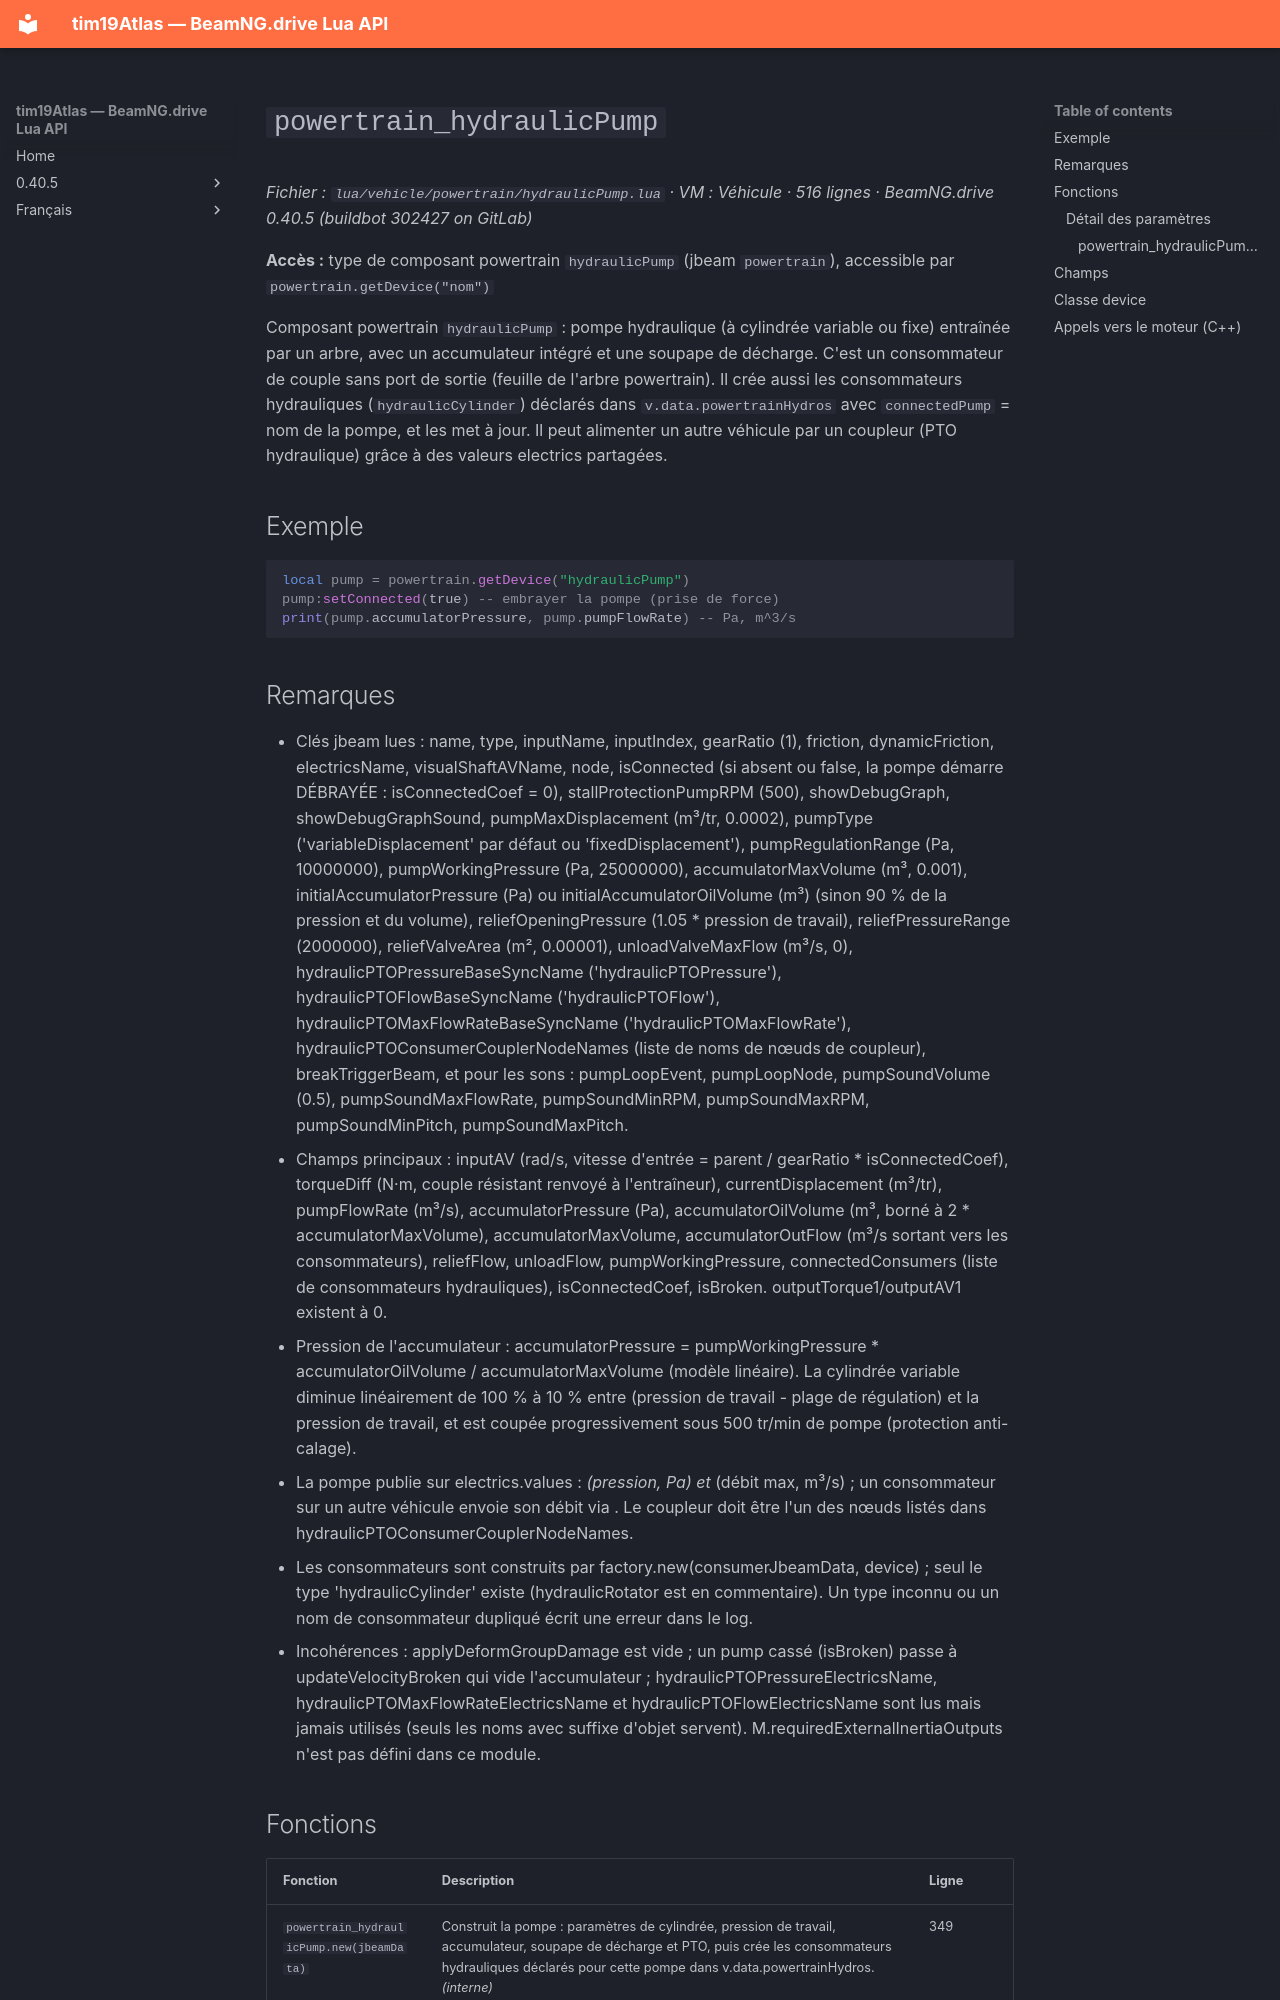

repository: Tim0219800/beamng-lua-atlas · page: fr/0.40.5/vehicle/powertrain/hydraulicPump.html · generator: mkdocs

# `powertrain_hydraulicPump`

*Fichier : `lua/vehicle/powertrain/hydraulicPump.lua` · VM : Véhicule · 516 lignes · BeamNG.drive 0.40.5 (buildbot 302427 on GitLab)*

**Accès :** type de composant powertrain `hydraulicPump` (jbeam `powertrain`), accessible par `powertrain.getDevice("nom")`

Composant powertrain `hydraulicPump` : pompe hydraulique (à cylindrée variable ou fixe) entraînée par un arbre, avec un accumulateur intégré et une soupape de décharge. C'est un consommateur de couple sans port de sortie (feuille de l'arbre powertrain). Il crée aussi les consommateurs hydrauliques (`hydraulicCylinder`) déclarés dans `v.data.powertrainHydros` avec `connectedPump` = nom de la pompe, et les met à jour. Il peut alimenter un autre véhicule par un coupleur (PTO hydraulique) grâce à des valeurs electrics partagées.

## Exemple

```lua
local pump = powertrain.getDevice("hydraulicPump")
pump:setConnected(true) -- embrayer la pompe (prise de force)
print(pump.accumulatorPressure, pump.pumpFlowRate) -- Pa, m^3/s
```
